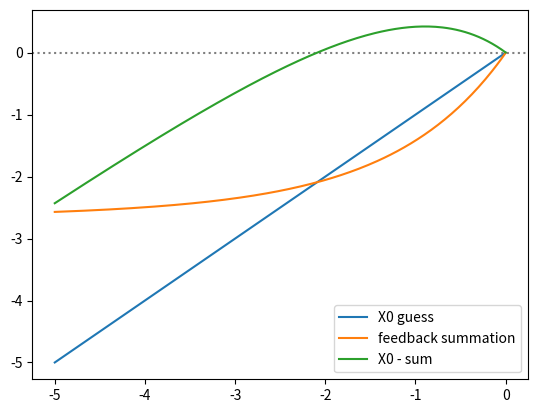

Here is the Python script that generated this plot:
import matplotlib.pyplot as plt
import numpy as np
import random

epsilon = 0.001


def binary_verification(R0, n):
    random.seed()
    kappa = [random.random() for _ in range(n)]
    kappa = [k / max(kappa) for k in kappa]
    kappa.sort(reverse=True)

    phi = [random.random() for _ in range(n)]
    population = sum(phi)
    phi = [p / population for p in phi]
    print('kappa=', kappa)
    print('phi=', phi)

    sums = []
    diff = []
    steps = 200
    low, high = -R0, 0
    X0_range = np.arange(low, high + (high - low) / steps, (high - low) / steps)
    for X0 in X0_range:
        S = [(1 - epsilon) * phi_i * np.exp(kappa_i * X0) for phi_i, kappa_i in zip(phi, kappa)]
        curr_sum = R0 * sum(
            [kappa[i] * (S[i] - phi[i]) for i in range(n)]
        )
        sums.append(curr_sum)
        diff.append((X0 - curr_sum))
    figure = plt.figure()
    ax1 = figure.add_subplot()
    ax1.axhline(0, linestyle=':', color='grey')
    ax1.plot(X0_range, X0_range, label='X0 guess')
    ax1.plot(X0_range, sums, label='feedback summation')
    ax1.plot(X0_range, diff, label='X0 - sum')
    ax1.legend()
    plt.show()
    return


def main():
    binary_verification(R0=5, n=10)
    return


if __name__ == '__main__':
    main()
